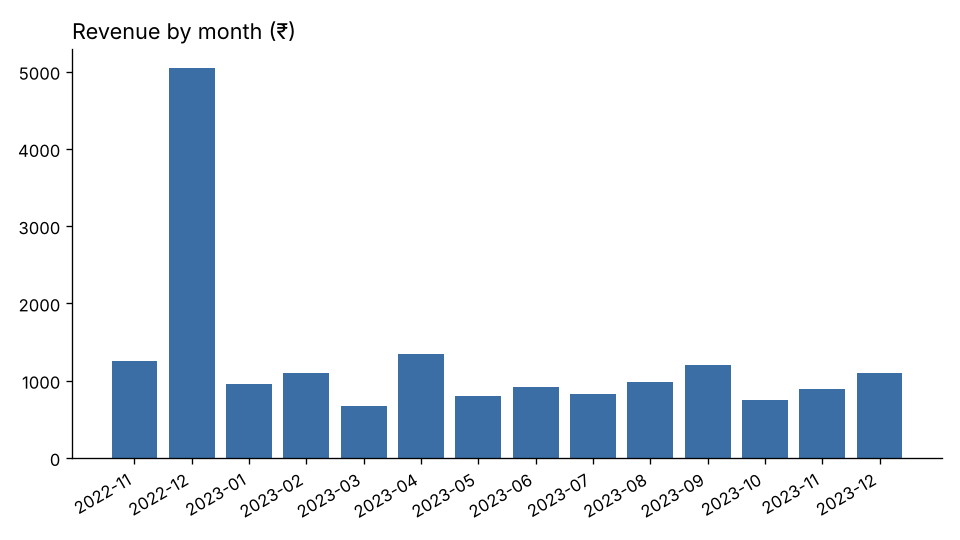

The file beside this chart, header and first rows:
month, invoices, revenue, avg_order_value
2022-11, 1, 1250, 1250
2022-12, 5, 5040, 1008
2023-01, 1, 950.0, 950.0
2023-02, 1, 1100, 1100
2023-03, 1, 670.0, 670.0
2023-04, 1, 1350, 1350
2023-05, 1, 800.0, 800.0
2023-06, 1, 920.0, 920.0
2023-07, 1, 820.0, 820.0
2023-08, 1, 980.0, 980.0
2023-09, 1, 1200, 1200
2023-10, 1, 750.0, 750.0
2023-11, 1, 890.0, 890.0
2023-12, 1, 1100, 1100
